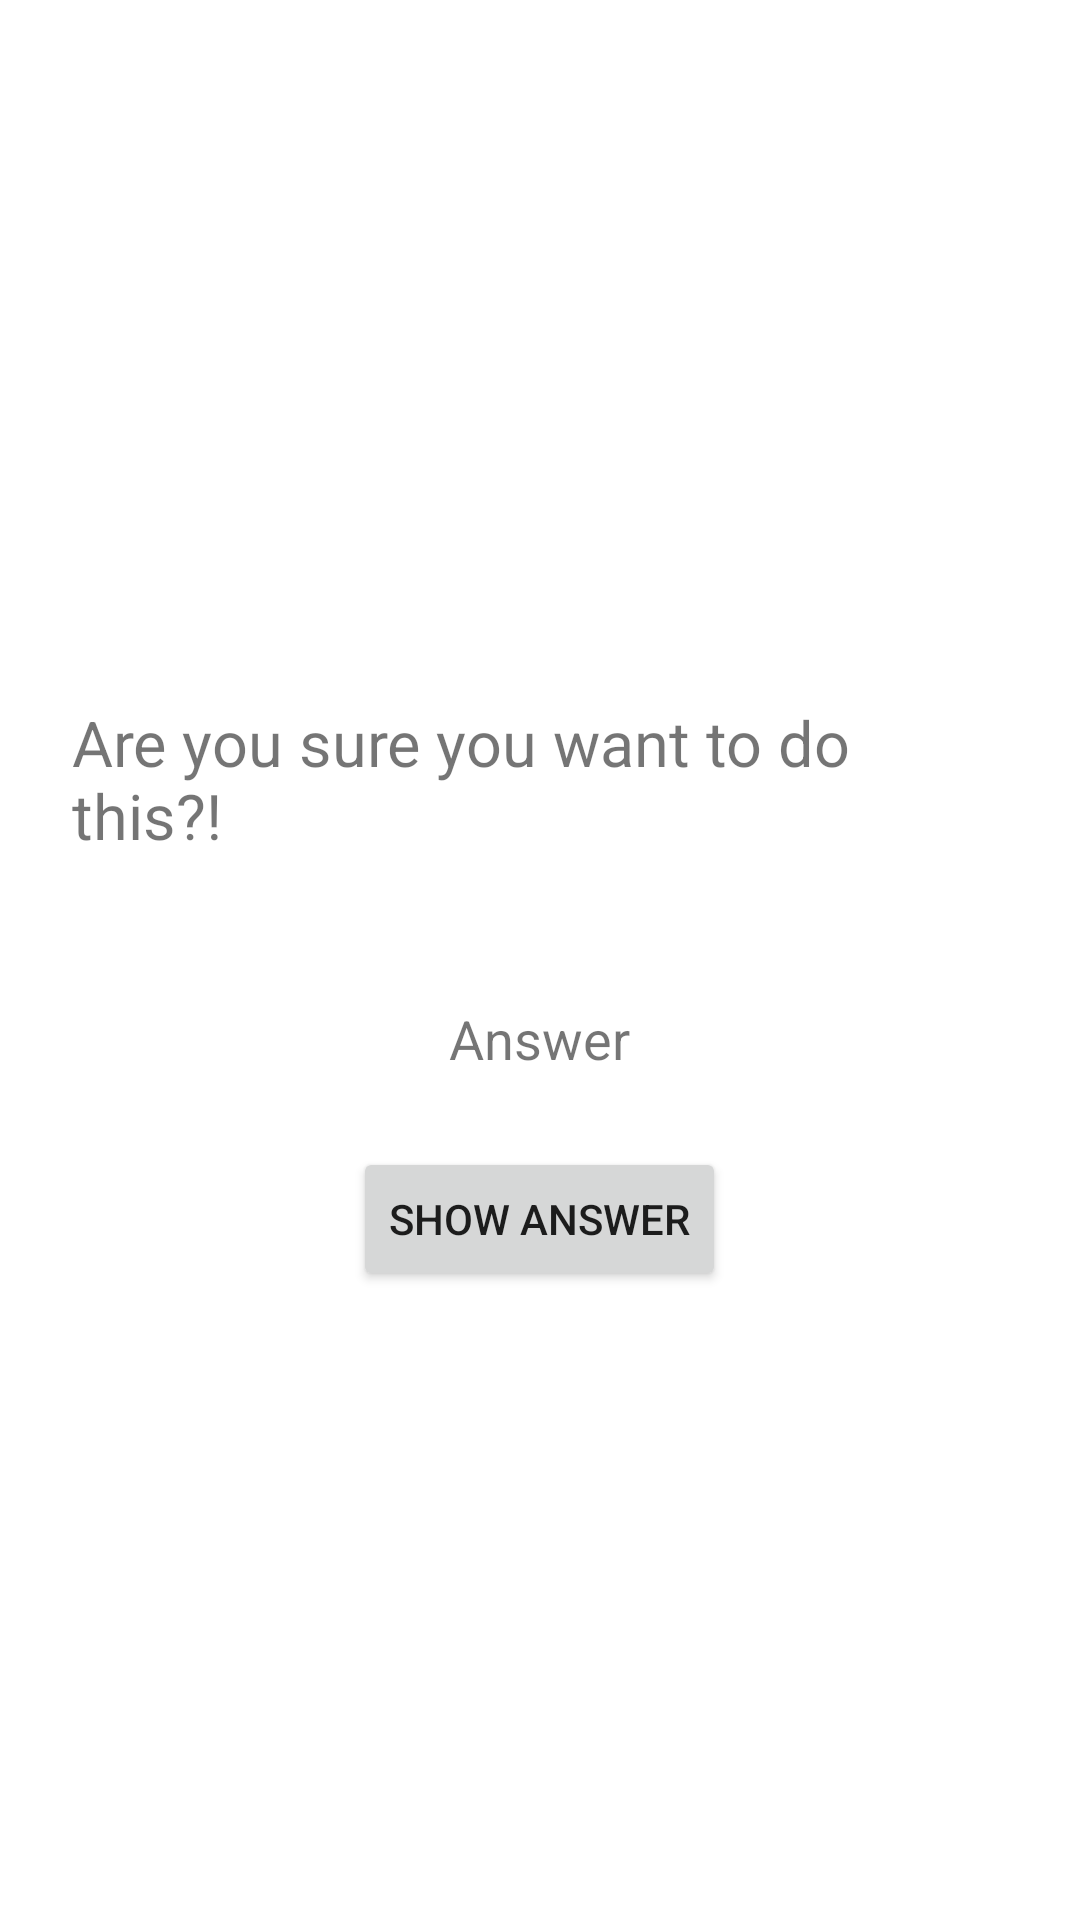

Here is an Android app screen rendered from its layout file. Give the layout XML and the strings, colors and styles it references.
<!-- AndroidManifest.xml: application theme Theme.HW5Exercise3 -->
<!-- res/layout/activity_cheat.xml -->
<?xml version="1.0" encoding="utf-8"?>
<LinearLayout xmlns:android="http://schemas.android.com/apk/res/android"
    xmlns:app="http://schemas.android.com/apk/res-auto"
    xmlns:tools="http://schemas.android.com/tools"
    android:layout_width="match_parent"
    android:layout_height="match_parent"
    android:gravity="center"
    android:orientation="vertical"
    tools:context=".CheatActivity">


    <TextView
        android:layout_width="wrap_content"
        android:textSize="21sp"
        android:layout_height="wrap_content"
        android:padding="24dp"
        android:text="@string/warning_text"
        />

    <TextView
        android:id="@+id/answer_text_view"
        android:layout_width="wrap_content"
        android:padding="24dp"
        android:textSize="18sp"
        android:text="Answer"
        android:layout_height="wrap_content"
        />

    <Button
        android:id="@+id/show_answer_button"
        android:layout_width="wrap_content"
        android:layout_height="wrap_content"
        android:text="Show Answer"
        />



</LinearLayout>
<!-- resources referenced by this layout -->
<resources>
  <string name="warning_text">Are you sure you want to do this?!</string>
  <style name="Theme.HW5Exercise3" parent="Theme.MaterialComponents.DayNight.DarkActionBar">
          
          <item name="colorPrimary">@color/MSU_Maroon</item>
          <item name="colorPrimaryVariant">@color/black</item>
          <item name="colorOnPrimary">@color/white</item>
          
          <item name="colorSecondary">@color/teal_200</item>
          <item name="colorSecondaryVariant">@color/teal_700</item>
          <item name="colorOnSecondary">@color/black</item>
          
          <item name="android:statusBarColor" tools:targetApi="l">?attr/colorPrimaryVariant</item>
          
      </style>
  <!-- not gathered from this repository: default colours our renderer supplied (Android Studio template values) -->
  <color name="teal_200">#FF03DAC5</color>
  <color name="teal_700">#FF018786</color>
  <color name="black">#FF000000</color>
  <color name="white">#FFFFFFFF</color>
</resources>
